Run: headless pygame with SDL's dummy video driver; simulated clock (each Clock.tick advances the game by its frame time, no real sleeping); random seed 0; keys injected as events and as key.get_pressed() state; no mouse input.
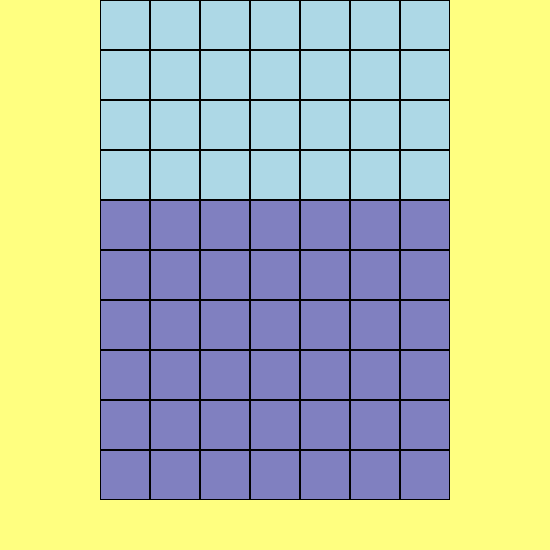
Frame 1 of 4 · flips 1–60 · no input
Frame 2 of 4 · flips 61–180 · tapped SPACE, RETURN · held RIGHT (→), D · screen unchanged from frame 1, image omitted
Frame 3 of 4 · flips 181–300 · held DOWN (↓), S · screen unchanged from frame 2, image omitted
Frame 4 of 4 · flips 301–420 · held LEFT (←), A, UP (↑), W · screen unchanged from frame 3, image omitted

The pygame program that drew these frames:

import pygame
import sys

# Инициализация Pygame
pygame.init()

# Константы
SCREEN_WIDTH = 550
SCREEN_HEIGHT = 550
CELL_SIZE = 50
GRID_WIDTH = 7  # ширина игрового поля в клетках
GRID_HEIGHT = 10  # высота игрового поля в клетках (4 верхние + 6 нижних)

# Цвета
BACKGROUND = (255, 255, 128)  # фон интерфейса
MOVE_ZONE = (173, 216, 230)  # зона перемещения
PLACE_ZONE = (128, 128, 192)  # зона размещения
GRID_COLOR = (0, 0, 0)  # цвет решётки

# Рассчет размеров игрового поля
BOARD_WIDTH = GRID_WIDTH * CELL_SIZE
BOARD_HEIGHT = GRID_HEIGHT * CELL_SIZE

# Позиция игрового поля (центрирование по горизонтали)
BOARD_X = (SCREEN_WIDTH - BOARD_WIDTH) // 2
BOARD_Y = 0  # в верхней части экрана

# Создание окна
screen = pygame.display.set_mode((SCREEN_WIDTH, SCREEN_HEIGHT))
pygame.display.set_caption("Крестики-нолики с гравитацией")

def draw_game_board():
    """Отрисовка игровой доски с зонами"""
    # Отрисовка зон
    for row in range(GRID_HEIGHT):
        for col in range(GRID_WIDTH):
            # Определение цвета зоны
            if row < 4:  # верхние 4 строки - зона перемещения
                color = MOVE_ZONE
            else:  # нижние 6 строк - зона размещения
                color = PLACE_ZONE
            
            # Расчет координат клетки
            x = BOARD_X + col * CELL_SIZE
            y = BOARD_Y + row * CELL_SIZE
            
            # Отрисовка клетки
            pygame.draw.rect(screen, color, (x, y, CELL_SIZE, CELL_SIZE))
            
            # Отрисовка границ клетки
            pygame.draw.rect(screen, GRID_COLOR, (x, y, CELL_SIZE, CELL_SIZE), 1)

def main():
    """Главный цикл программы"""
    while True:
        # Обработка событий
        for event in pygame.event.get():
            if event.type == pygame.QUIT:
                pygame.quit()
                sys.exit()
        
        # Заливка фона
        screen.fill(BACKGROUND)
        
        # Отрисовка игровой доски
        draw_game_board()
        
        # Обновление экрана
        pygame.display.flip()

if __name__ == "__main__":
    main()
